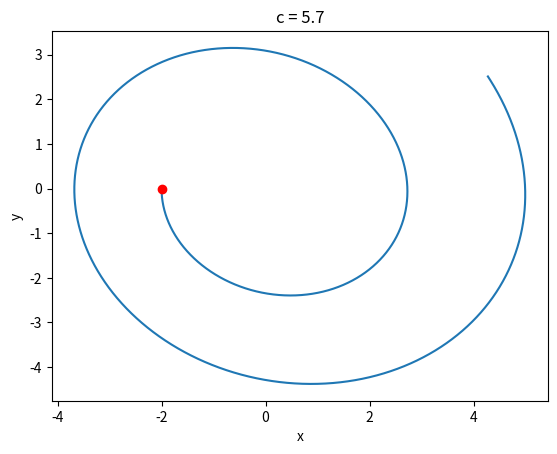

Python code for this plot:
import numpy as np
import matplotlib.pyplot as plt
from scipy.integrate import odeint


# initialzed the data
a= 0.2
b= 0.2
c=5.7
state_0 = [-2, 0, 0]
t_span = np.linspace(0,10, 10000)



# define the ODE system
def f(state, time, a, b, c):
    x = state[0]
    y = state[1]
    z = state[2]
    return [-y-z, x+a*y, b+z*(x-c)]


# Solve the ODE system numerically, passing a, b, and c as additional arguments to rossler
solution = odeint(f, state_0, t_span, args=(a, b, c))

print(solution)
# determine when is the first time y goes to 0 which is y1

# choose the the point between -0.1 and 0.1
count = 0
for ls in solution:
    if ls[1] < 0.001:
        if count == 2:
            y1=ls
            print("y1 is:", ls)
            break
        else:
            count +=1
# Plot the x and y coordinates of the solution over the specified time range
fig = plt.figure()
plt.plot(solution[:, 0], solution[:, 1])
plt.plot(y1[0],y1[1], 'ro')
plt.xlabel('x')
plt.ylabel('y')
plt.title('c = {}'.format(c))
plt.show()

